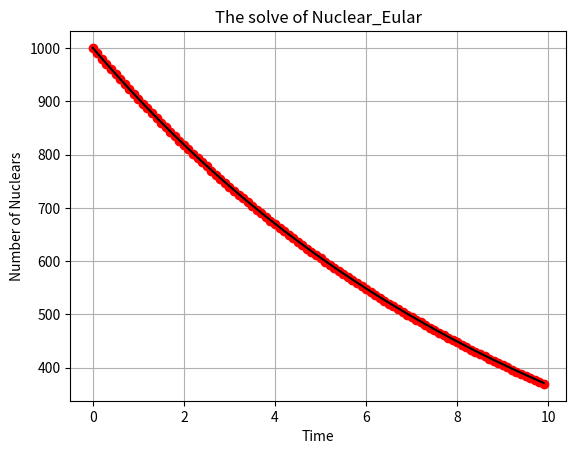

Write Python code to recreate this figure.
import numpy as np
import matplotlib.pyplot as plt

# How to solve dN/dt = -lamda*N
N0 = 1000
N = N0
lamda = 0.1
dt = 0.1
N_Eular = []
time = []

for i in range(100):
    N_Eular.append(N)
    time.append(i*dt)
    N = N - lamda*N*dt

time = np.array(time)
N_Eular = np.array(N_Eular)
N_precise = N0*np.exp(-lamda*time)

plt.plot(time,N_Eular,'ro',label='Eular Algorithm')
plt.plot(time,N_precise,'k-',label='The precise graph of Nuclear Exposion')
plt.xlabel('Time')
plt.ylabel('Number of Nuclears')
plt.title('The solve of Nuclear_Eular')
plt.grid()
plt.show()
